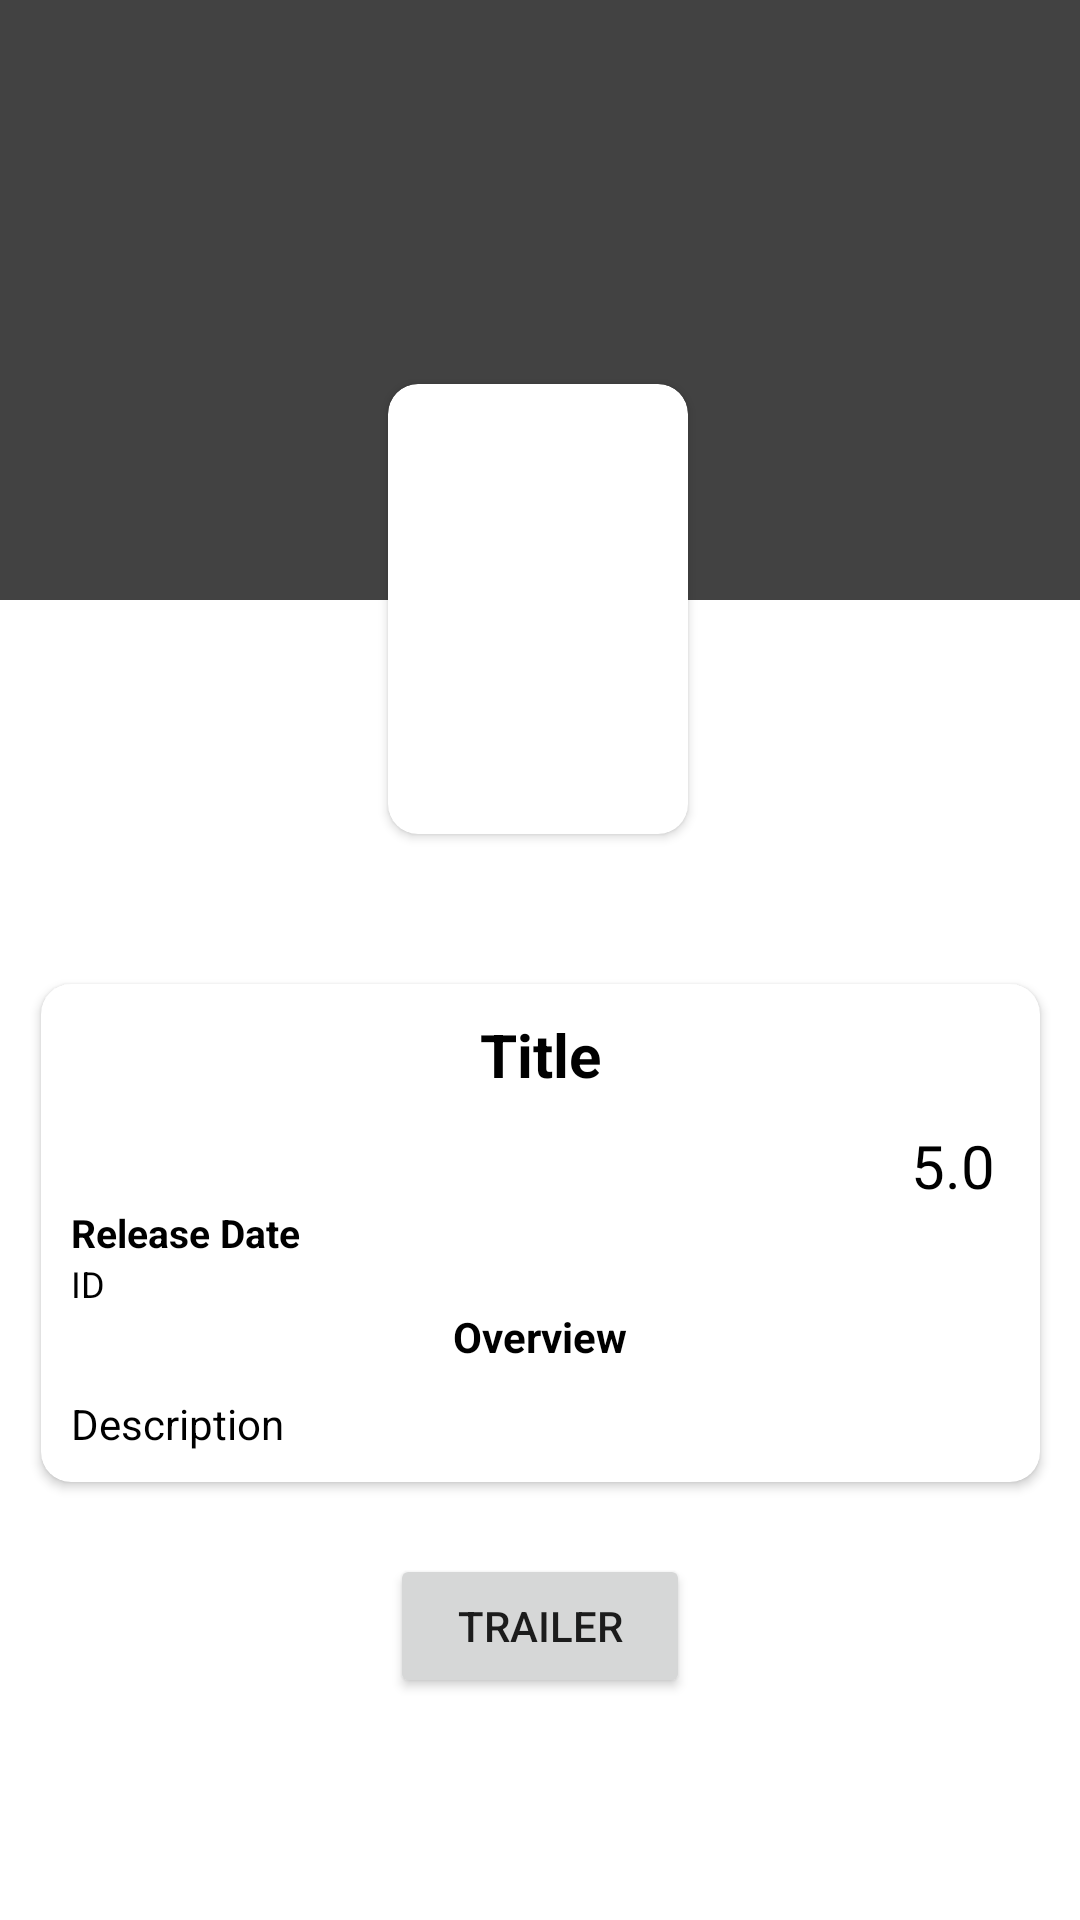

Produce the Android XML layout that renders to this screen, including the resource entries it uses.
<!-- AndroidManifest.xml: application theme Theme.TestMovie -->
<!-- res/layout/activity_detail.xml -->
<?xml version="1.0" encoding="utf-8"?>
<androidx.core.widget.NestedScrollView xmlns:android="http://schemas.android.com/apk/res/android"
    xmlns:app="http://schemas.android.com/apk/res-auto"
    xmlns:tools="http://schemas.android.com/tools"
    android:layout_width="match_parent"
    android:layout_height="match_parent"
    tools:context=".screens.view.DetailActivity">

    <androidx.constraintlayout.widget.ConstraintLayout
        android:layout_width="match_parent"
        android:layout_height="match_parent">

        <ImageView
            android:id="@+id/imgBackPoster"
            android:layout_width="match_parent"
            android:layout_height="200dp"
            android:src="@color/cardview_dark_background"
            app:layout_constraintBottom_toBottomOf="parent"
            app:layout_constraintStart_toStartOf="parent"
            app:layout_constraintTop_toTopOf="parent"
            app:layout_constraintVertical_bias="0.0" />

        <androidx.cardview.widget.CardView
            android:id="@+id/cardView"
            android:layout_width="100dp"
            android:layout_height="150dp"
            android:layout_marginTop="128dp"
            android:foregroundGravity="center"
            app:cardCornerRadius="10dp"
            app:layout_constraintEnd_toEndOf="parent"
            app:layout_constraintHorizontal_bias="0.498"
            app:layout_constraintStart_toStartOf="parent"
            app:layout_constraintTop_toTopOf="parent">

            <ImageView
                android:id="@+id/imgPoster"
                android:layout_width="match_parent"
                android:layout_height="match_parent" />

        </androidx.cardview.widget.CardView>

        <Button
            android:id="@+id/btnTrailer"
            android:layout_width="100dp"
            android:layout_height="wrap_content"
            android:layout_marginTop="24dp"
            android:text="Trailer"
            app:layout_constraintEnd_toEndOf="parent"
            app:layout_constraintStart_toStartOf="parent"
            app:layout_constraintTop_toBottomOf="@+id/cardView3"
            tools:layout_editor_absoluteX="155dp" />

        <androidx.cardview.widget.CardView
            android:id="@+id/cardView3"
            android:layout_width="333dp"
            android:layout_height="match_parent"
            android:layout_marginTop="50dp"
            app:cardCornerRadius="10dp"
            app:layout_constraintEnd_toEndOf="parent"
            app:layout_constraintStart_toStartOf="parent"
            app:layout_constraintTop_toBottomOf="@+id/cardView">

            <LinearLayout
                android:layout_width="match_parent"
                android:layout_height="match_parent"
                android:layout_margin="10dp"
                android:orientation="vertical">

                <TextView
                    android:id="@+id/txtTitle"
                    android:layout_width="match_parent"
                    android:layout_height="wrap_content"
                    android:gravity="center"
                    android:text="Title"
                    android:textColor="@android:color/black"
                    android:textSize="20sp"
                    android:textStyle="bold" />

                <LinearLayout
                    android:layout_width="wrap_content"
                    android:layout_height="wrap_content"
                    android:layout_gravity="end"
                    android:layout_marginTop="10dp"
                    android:layout_marginEnd="5dp"
                    android:gravity="center"
                    android:orientation="horizontal">


                    <TextView
                        android:id="@+id/txtRating"
                        android:layout_width="wrap_content"
                        android:layout_height="wrap_content"
                        android:text="5.0"
                        android:textColor="@android:color/black"
                        android:textSize="20sp" />

                </LinearLayout>

                <TextView
                    android:layout_width="wrap_content"
                    android:layout_height="wrap_content"
                    android:text="Release Date"
                    android:textColor="@android:color/black"
                    android:textSize="13sp"
                    android:textStyle="bold" />


                <TextView
                    android:id="@+id/txtDate"
                    android:layout_width="match_parent"
                    android:layout_height="wrap_content"
                    android:text="ID"
                    android:textColor="@android:color/black"
                    android:textSize="12sp" />

                <androidx.recyclerview.widget.RecyclerView
                    android:id="@+id/rvGenres"
                    android:layout_width="match_parent"
                    android:layout_height="wrap_content"
                    android:layout_gravity="end"
                    android:text="ID"
                    android:textColor="@android:color/black"
                    android:textSize="12sp"
                    app:layout_constraintTop_toBottomOf="@id/btnTrailer" />


                <TextView
                    android:layout_width="wrap_content"
                    android:layout_height="wrap_content"
                    android:layout_gravity="center"
                    android:text="Overview"
                    android:textColor="@android:color/black"
                    android:textStyle="bold" />

                <TextView
                    android:id="@+id/txtOverview"
                    android:layout_width="match_parent"
                    android:layout_height="match_parent"
                    android:layout_marginTop="10dp"
                    android:text="Description"
                    android:textColor="@android:color/black" />


            </LinearLayout>

        </androidx.cardview.widget.CardView>

        <androidx.recyclerview.widget.RecyclerView
            android:id="@+id/rvReview"
            android:layout_width="match_parent"
            android:layout_height="wrap_content"
            app:layout_constraintEnd_toEndOf="parent"
            app:layout_constraintEnd_toStartOf="parent"
            app:layout_constraintTop_toBottomOf="@id/btnTrailer"
            tools:listitem="@layout/item_review" />

        <ProgressBar
            android:id="@+id/progress_circular"
            android:layout_width="45dp"
            android:layout_height="45dp"
            android:layout_gravity="center"
            android:visibility="gone"
            app:layout_constraintBottom_toBottomOf="parent"
            app:layout_constraintEnd_toEndOf="parent"
            app:layout_constraintStart_toStartOf="parent"
            app:layout_constraintTop_toTopOf="parent" />


    </androidx.constraintlayout.widget.ConstraintLayout>

</androidx.core.widget.NestedScrollView>
<!-- res/layout/item_review.xml (included above) -->
<?xml version="1.0" encoding="utf-8"?>
<androidx.cardview.widget.CardView xmlns:android="http://schemas.android.com/apk/res/android"
    xmlns:app="http://schemas.android.com/apk/res-auto"
    android:layout_width="match_parent"
    android:layout_height="wrap_content"
    android:layout_margin="10dp"
    app:cardCornerRadius="10dp"
    app:cardElevation="10dp">

    <RelativeLayout
        android:layout_width="match_parent"
        android:layout_height="match_parent">

        <ImageView
            android:id="@+id/imgReviewer"
            android:layout_width="50dp"
            android:layout_height="50dp" />

        <TextView
            android:id="@+id/txtNameReviewer"
            android:layout_width="match_parent"
            android:layout_height="wrap_content"
            android:textStyle="bold"
            android:layout_toEndOf="@id/imgReviewer"
            android:layout_marginStart="10dp" />

        <TextView
            android:id="@+id/txtContentReviewe"
            android:layout_width="match_parent"
            android:layout_height="wrap_content"
            android:layout_toEndOf="@id/imgReviewer"
            android:layout_below="@id/txtNameReviewer"
            android:layout_margin="10dp"/>



    </RelativeLayout>


</androidx.cardview.widget.CardView>
<!-- resources referenced by this layout -->
<resources>
  <style name="Theme.TestMovie" parent="Theme.MaterialComponents.DayNight.NoActionBar">
          
          <item name="colorPrimary">@color/purple_500</item>
          <item name="colorPrimaryVariant">@color/purple_700</item>
          <item name="colorOnPrimary">@color/white</item>
          
          <item name="colorSecondary">@color/teal_200</item>
          <item name="colorSecondaryVariant">@color/teal_700</item>
          <item name="colorOnSecondary">@color/black</item>
          
          <item name="android:statusBarColor" tools:targetApi="l">?attr/colorPrimaryVariant</item>
          
      </style>
  <!-- not gathered from this repository: default colours our renderer supplied (Android Studio template values) -->
  <color name="purple_500">#FF6200EE</color>
  <color name="purple_700">#FF3700B3</color>
  <color name="teal_200">#FF03DAC5</color>
  <color name="teal_700">#FF018786</color>
  <color name="black">#FF000000</color>
  <color name="white">#FFFFFFFF</color>
</resources>
